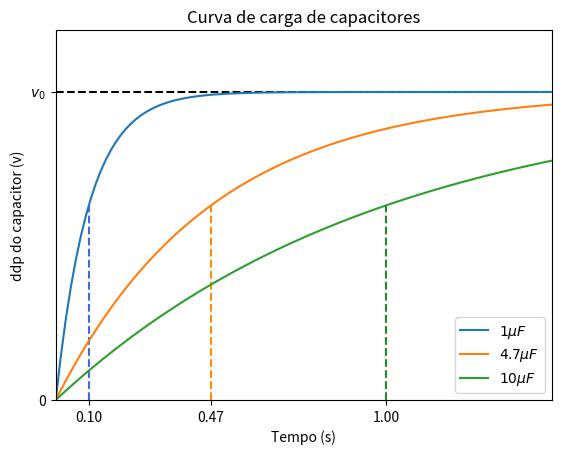

This figure's Python source: (Note: this script raises an exception after producing the figure.)
import numpy as np
import matplotlib.pyplot as plt

# Componentes que serão usados no experimento -------------------
R = 100e3   # Resistência dada no enunciado da tarefa 1
C1 = 1e-6   # Capacitores que serão usados na prática
C2 = 4.7e-6 #
C3 = 10e-6  #
# --------------------------------------------------------------- v_max
v_max = 5   # Tensão máxima no capacitor (Calculada no ohmimetro)
t_max = 1.5 # Tempo máximo que serão pegos os dados.
t = np.linspace(0,t_max,100)
v = lambda t,C : v_max*(1-np.exp(-t/(R*C)))    # Função tensão por tempo
# Plot das curvas esperadas -------------------------------------
plt.figure(dpi=100)
plt.title("Curva de carga de capacitores")
# Eixo vertical
plt.ylim([0,v_max+1])
plt.yticks([0,v_max], ["0", r"$v_0$"])
plt.plot([0,t_max], [v_max, v_max], 'k--')
plt.ylabel("ddp do capacitor (v)")
# Eixo horizontal
plt.xlim([0,t_max])
plt.xticks([R*C1, R*C2, R*C3])
plt.xlabel("Tempo (s)")
# Capacitor de 1e-6 F
plt.plot(t,v(t,C1), label=r"${:.0f}\mu F$".format(C1*1e6))
plt.plot([R*C1, R*C1], [0,v(R*C1, C1)], '--', color="royalblue")
# Capacitor de 4.7e-6 F
plt.plot(t,v(t,C2), label=r"${:.1f}\mu F$".format(C2*1e6))
plt.plot([R*C2, R*C2], [0,v(R*C2, C2)], '--', color="darkorange")
# Capacitor de 10e-6 F
plt.plot(t,v(t,C3), label=r"${:.0f}\mu F$".format(C3*1e6))
plt.plot([R*C3, R*C3], [0,v(R*C3, C3)], '--', color="forestgreen")
plt.legend(loc=0)
plt.savefig("graph/(1)curva_capacitores.png")
# Regressão linear para encontrar a capacitância ---------------------
plt.figure(dpi=100)
plt.title(r"$\ln(v_0-v(t))=\ln(v_0)-t/RC$")
# Eixo vertical
plt.ylabel(r"$v_0-v(t)$")
# Eixo horizontal
plt.xlim([0,t_max])
plt.xlabel("Tempo (s)")
# Capacitor de 1e-6 F
plt.semilogy(t,v_max-v(t,C1), label=r"${:.0f}\mu F$".format(C1*1e6))
# Capacitor de 4.7e-6 F
plt.plot(t,v_max-v(t,C2), label=r"${:.1f}\mu F$".format(C2*1e6))
# Capacitor de 10e-6 F
plt.plot(t,v_max-v(t,C3), label=r"${:.0f}\mu F$".format(C3*1e6))
plt.legend(loc=0)
plt.savefig("graph/(1)semilogy_capacitancia.png")
